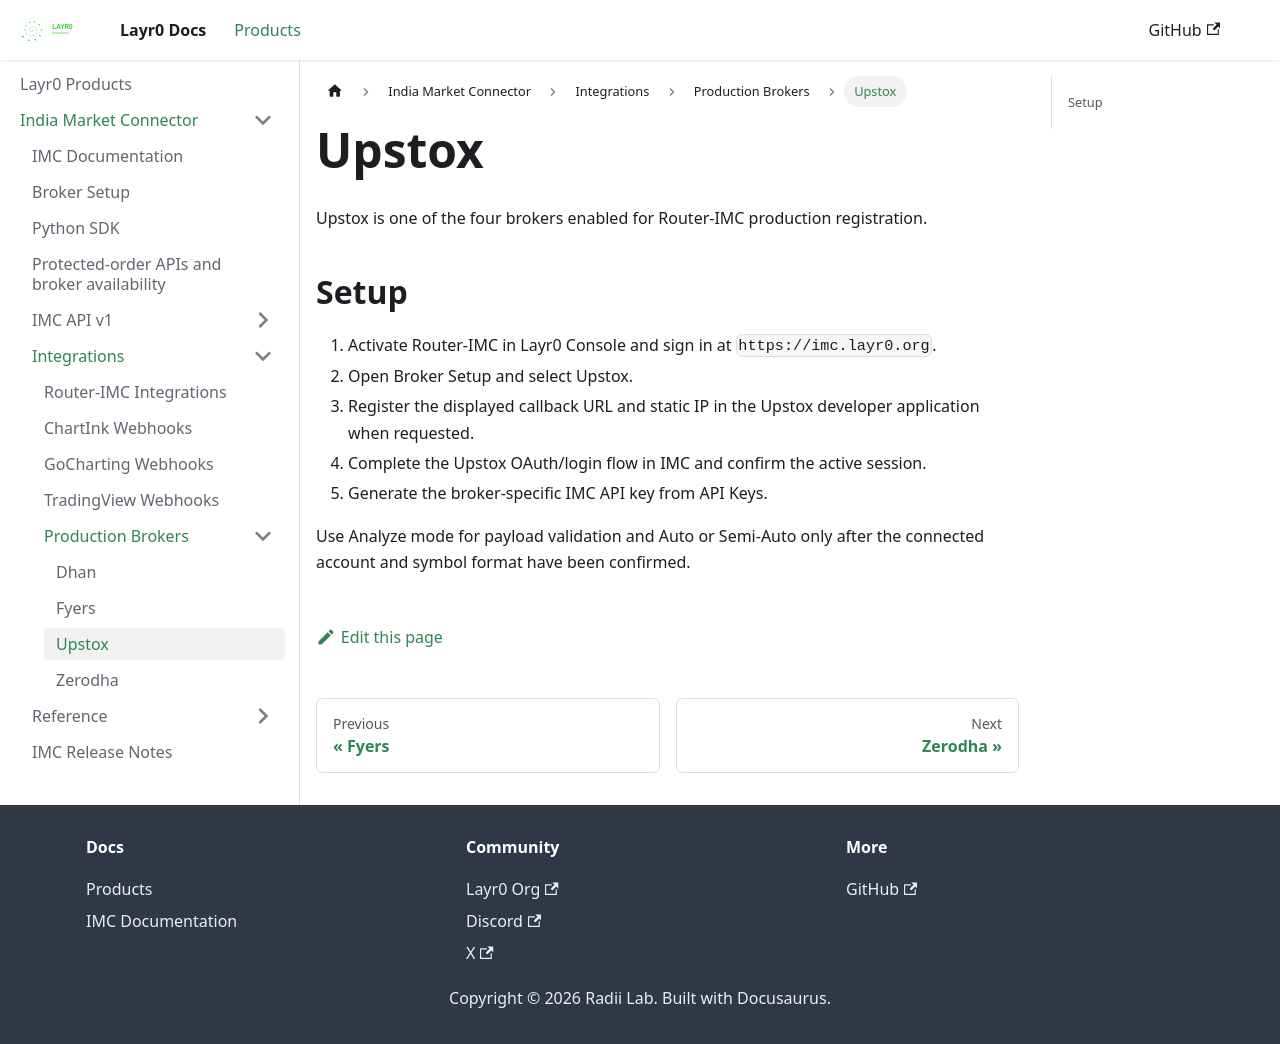

repository: layrZero/layrZero.github.io · page: docs/products/imc/connect-brokers/brokers/upstox.html · generator: docusaurus

# Upstox

Upstox is one of the four brokers enabled for Router-IMC production
registration.

## Setup

1. Activate Router-IMC in Layr0 Console and sign in at `https://imc.layr0.org`.
2. Open Broker Setup and select Upstox.
3. Register the displayed callback URL and static IP in the Upstox developer
   application when requested.
4. Complete the Upstox OAuth/login flow in IMC and confirm the active session.
5. Generate the broker-specific IMC API key from API Keys.

Use Analyze mode for payload validation and Auto or Semi-Auto only after the
connected account and symbol format have been confirmed.
